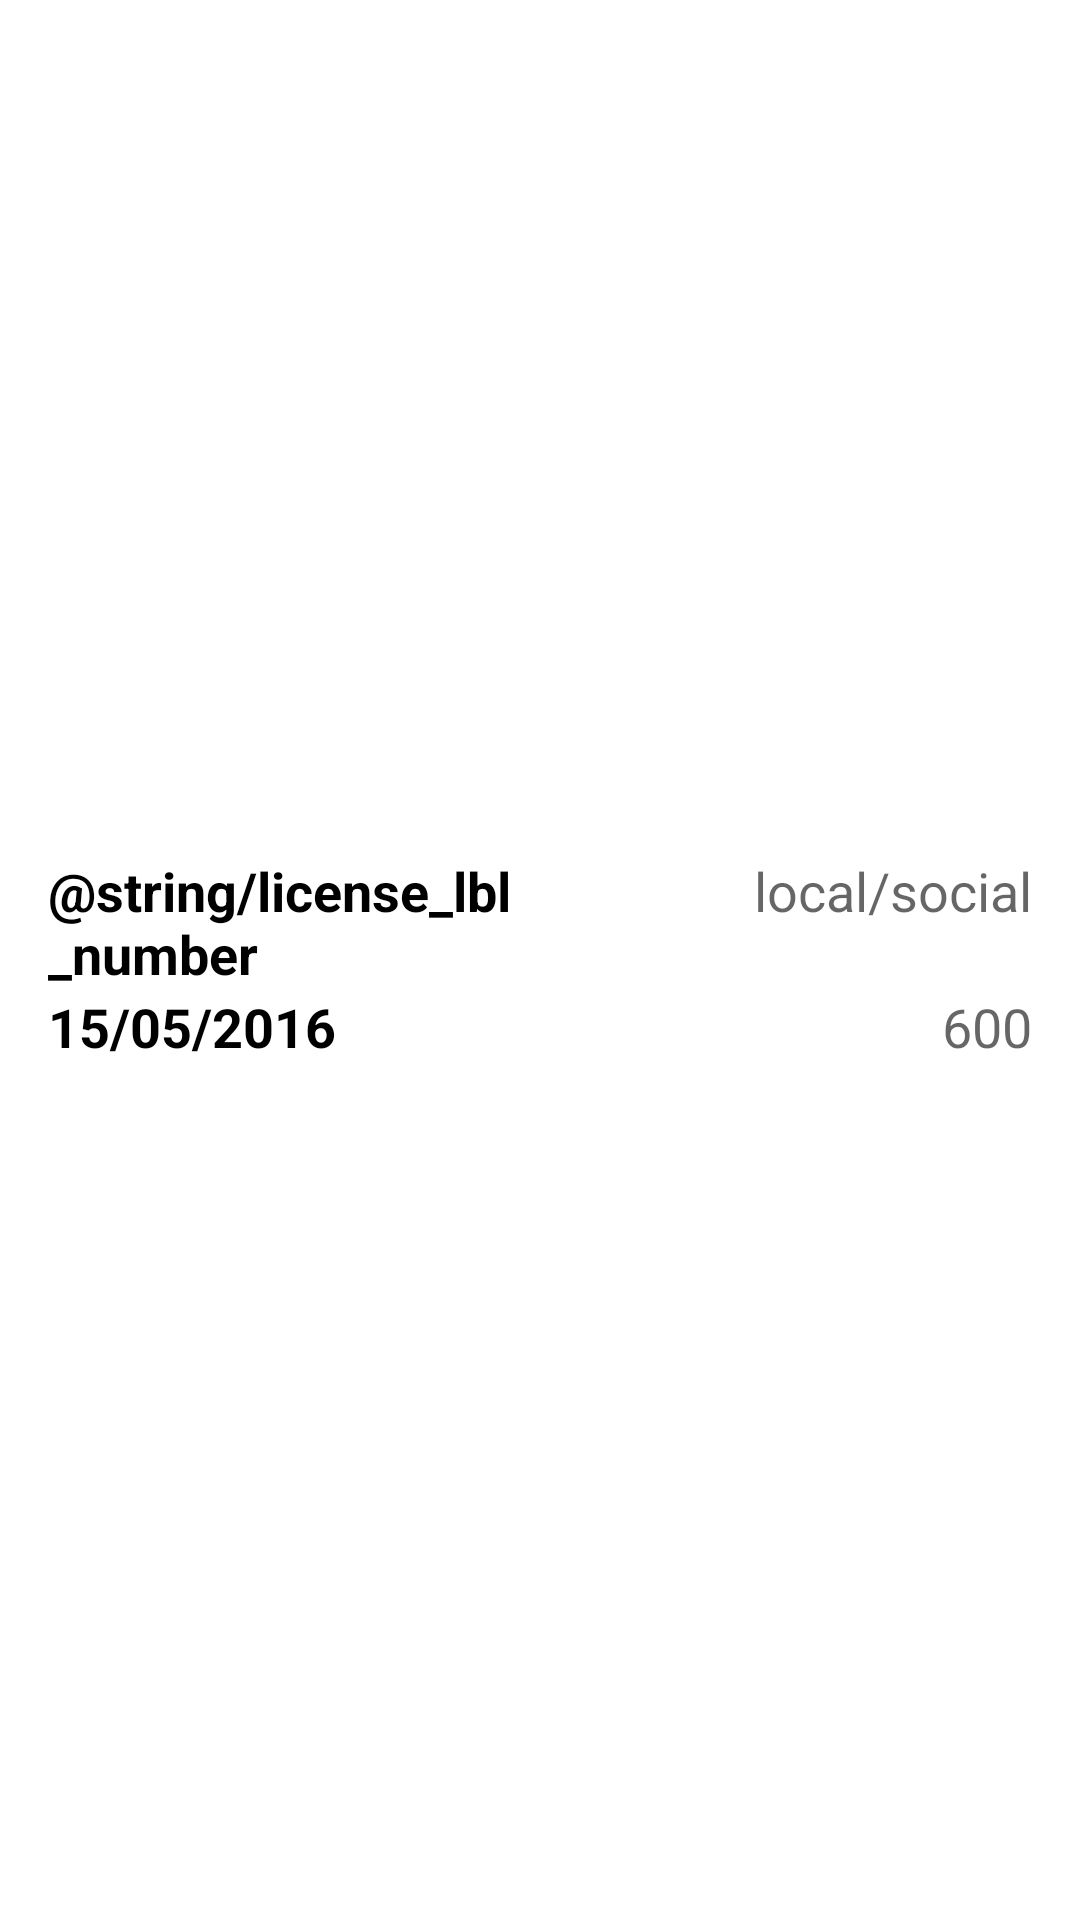

Produce the Android XML layout that renders to this screen, including the resource entries it uses.
<!-- AndroidManifest.xml: application theme AppTheme -->
<!-- res/layout/adapter_item_competition.xml -->
<?xml version="1.0" encoding="utf-8"?>
<LinearLayout xmlns:android="http://schemas.android.com/apk/res/android"
    android:layout_width="match_parent"
    android:layout_height="wrap_content"
    android:gravity="center_vertical"
    android:orientation="vertical"
    android:paddingTop="7dp"
    android:paddingBottom="8dp">

    <LinearLayout
        android:layout_width="match_parent"
        android:layout_height="wrap_content"
        android:orientation="horizontal">

        <TextView
            android:id="@+id/item_descripcion_tirada"
            style="@style/letter_black"
            android:layout_width="match_parent"
            android:layout_height="wrap_content"
            android:layout_weight="0.5"
            android:gravity="start"
            android:paddingLeft="@dimen/activity_vertical_margin"
            android:paddingRight="@dimen/activity_vertical_margin"
            android:text="@string/license_lbl_number"
            android:textAppearance="?android:attr/textAppearanceMedium"
            android:textStyle="normal|bold" />

        <TextView
            android:id="@+id/item_rango_tirada"
            android:layout_width="match_parent"
            android:layout_height="wrap_content"
            android:layout_weight="1"
            android:gravity="end"
            android:paddingRight="@dimen/activity_vertical_margin"
            android:text="local/social"
            android:textAppearance="?android:attr/textAppearanceMedium" />
    </LinearLayout>

    <LinearLayout
        android:layout_width="match_parent"
        android:layout_height="wrap_content"
        android:orientation="horizontal">

        <TextView
            android:id="@+id/item_fecha_tirada"
            style="@style/letter_black"
            android:layout_width="match_parent"
            android:layout_height="wrap_content"
            android:layout_weight="1"
            android:gravity="start"
            android:paddingLeft="@dimen/activity_vertical_margin"
            android:paddingRight="@dimen/activity_vertical_margin"
            android:text="15/05/2016"
            android:textAppearance="?android:attr/textAppearanceMedium"
            android:textStyle="normal|bold" />

        <TextView
            android:id="@+id/item_puntuacion_tirada"
            android:layout_width="match_parent"
            android:layout_height="wrap_content"
            android:layout_weight="1"
            android:gravity="end"
            android:paddingRight="@dimen/activity_vertical_margin"
            android:text="600"
            android:textAppearance="?android:attr/textAppearanceMedium" />
    </LinearLayout>

</LinearLayout>
<!-- resources referenced by this layout -->
<resources>
  <dimen name="activity_vertical_margin">16dp</dimen>
  <string name="license_lbl_number">Num licencia</string>
  <style name="letter_black">
          <item name="android:textColor">@android:color/black</item>
      </style>
  <style name="AppTheme" parent="Theme.MaterialComponents.Light.NoActionBar">
          
          <item name="colorPrimary">@color/primaryColor</item>
          <item name="colorPrimaryDark">@color/primaryDarkColor</item>
          <item name="colorAccent">@color/secondaryColor</item>
          <item name="android:textColorSecondary">@color/secondaryTextColor</item>
      </style>
</resources>
